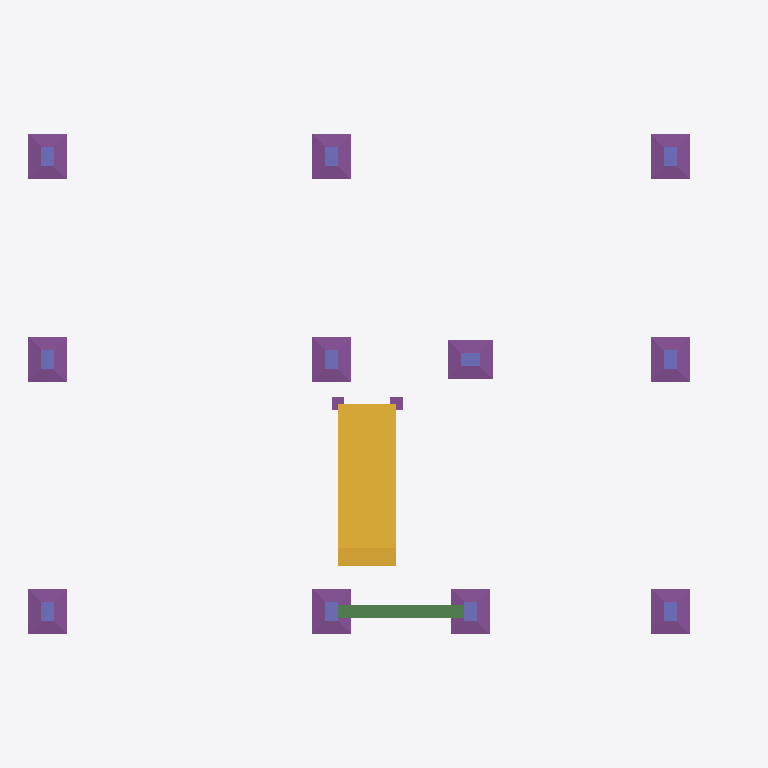
Plan cut of the same IFC building model at storey 'TCC-7a6267fd-N0' (level 0.20 m, cut at 1.60 m), seen from above with north up, elements coloured by IFC class: 13 footings (purple), 11 columns (violet), 1 stair flight (yellow), 1 beam (green). Cut surfaces are drawn darker.
Extent 11.0 m × 7.8 m × 6.4 m (x, y, z). Storeys (3): TCC-7a6267fd-N0 at 0.20 m; TCC-7a6267fd-N1 at 3.20 m; TCC-7a6267fd-N2 at 6.39 m. Elements (97): 48 IfcBeam, 22 IfcColumn, 13 IfcFooting, 12 IfcSlab, 2 IfcStairFlight.

HEADER;
FILE_DESCRIPTION(('IFC4'),'2;1');
FILE_NAME('','2026-11-02T22:10:40',(''),('',''),'','IfcPlusPlus','');
FILE_SCHEMA(('IFC4'));
ENDSEC;
DATA;
#21=IFCPROJECT('1wtwC5TGrAqf2gWn8a99R1',#26,'',$,$,$,$,(#20),#15);
#33=IFCSITE('3W18fCt2n3J82R1EU8tyAO',#26,$,$,$,#32,$,$,$,$,$,$,$,$);
#38=IFCBUILDING('1CdMe8dNjEtBqWgygRUi$n',#26,$,$,$,#37,$,$,$,$,$,$);
#185=IFCBUILDINGSTOREY('0mcry5JN93yeQi790HmaNB',#26,'TCC-7a6267fd-N0',$,$,#184,$,'TCC-7a6267fd-N0',.ELEMENT.,20.0);
#1332=IFCBUILDINGSTOREY('31j8aUior2RBa60FBDgCDg',#26,'TCC-7a6267fd-N1',$,$,#1331,$,'TCC-7a6267fd-N1',.ELEMENT.,320.0);
#3309=IFCBUILDINGSTOREY('1CMIfBBQr9VPmA24m6syvz',#26,'TCC-7a6267fd-N2',$,$,#3308,$,'TCC-7a6267fd-N2',.ELEMENT.,639.0);
#2913=IFCSTAIRFLIGHT('0kV0XUro4HyOyDa4iZOUxp',#26,'LE3',$,$,#2912,#2924,$,0,0,$,$,$);
#1568=IFCBEAM('2FxTSCrmmHyOyDa4iZOUxp',#26,'V16',$,$,#1567,#1579,$,$);
#298=IFCFOOTING('3unpJQrnqHyOyDa4iZOUxp',#26,'P1',$,$,#297,#307,$,.PAD_FOOTING.);
#486=IFCFOOTING('3unpLIrnqHyOyDa4iZOUxp',#26,'P11',$,$,#485,#495,$,.PAD_FOOTING.);
#580=IFCFOOTING('3unpJcrnqHyOyDa4iZOUxp',#26,'P2',$,$,#579,#589,$,.PAD_FOOTING.);
#768=IFCFOOTING('3unpJ_rnqHyOyDa4iZOUxp',#26,'P4',$,$,#767,#777,$,.PAD_FOOTING.);
#674=IFCFOOTING('3unpJornqHyOyDa4iZOUxp',#26,'P3',$,$,#673,#683,$,.PAD_FOOTING.);
#956=IFCFOOTING('3unpKMrnqHyOyDa4iZOUxp',#26,'P6',$,$,#955,#965,$,.PAD_FOOTING.);
#862=IFCFOOTING('3unpKArnqHyOyDa4iZOUxp',#26,'P5',$,$,#861,#871,$,.PAD_FOOTING.);
#1050=IFCFOOTING('3unpKYrnqHyOyDa4iZOUxp',#26,'P7',$,$,#1049,#1059,$,.PAD_FOOTING.);
#1144=IFCFOOTING('3unpKkrnqHyOyDa4iZOUxp',#26,'P8',$,$,#1143,#1153,$,.PAD_FOOTING.);
#392=IFCFOOTING('3unpL6rnqHyOyDa4iZOUxp',#26,'P10',$,$,#391,#401,$,.PAD_FOOTING.);
#1238=IFCFOOTING('3unpKwrnqHyOyDa4iZOUxp',#26,'P9',$,$,#1237,#1247,$,.PAD_FOOTING.);
#1997=IFCCOLUMN('0KG6rTrliHyOyDa4iZOUxp',#26,'P1',$,$,#1996,#2006,$,$);
#2059=IFCCOLUMN('0KG6sPrliHyOyDa4iZOUxp',#26,'P11',$,$,#2058,#2068,$,$);
#2090=IFCCOLUMN('0KG6rZrliHyOyDa4iZOUxp',#26,'P2',$,$,#2089,#2099,$,$);
#2028=IFCCOLUMN('0KG6sJrliHyOyDa4iZOUxp',#26,'P10',$,$,#2027,#2037,$,$);
#2121=IFCCOLUMN('0KG6rfrliHyOyDa4iZOUxp',#26,'P3',$,$,#2120,#2130,$,$);
#2152=IFCCOLUMN('0KG6rlrliHyOyDa4iZOUxp',#26,'P4',$,$,#2151,#2161,$,$);
#2183=IFCCOLUMN('0KG6rrrliHyOyDa4iZOUxp',#26,'P5',$,$,#2182,#2192,$,$);
#2245=IFCCOLUMN('0KG6s1rliHyOyDa4iZOUxp',#26,'P7',$,$,#2244,#2254,$,$);
#2276=IFCCOLUMN('0KG6s7rliHyOyDa4iZOUxp',#26,'P8',$,$,#2275,#2285,$,$);
#2214=IFCCOLUMN('0KG6rxrliHyOyDa4iZOUxp',#26,'P6',$,$,#2213,#2223,$,$);
#2307=IFCCOLUMN('0KG6sDrliHyOyDa4iZOUxp',#26,'P9',$,$,#2306,#2316,$,$);
#244=IFCFOOTING('3s5TOYro0HyOyDa4iZOUxp',#26,'AE1B',$,$,#243,#253,$,.PAD_FOOTING.);
#190=IFCFOOTING('1PDzk5ro0HyOyDa4iZOUxp',#26,'AE1A',$,$,#189,#199,$,.PAD_FOOTING.);
ENDSEC;
